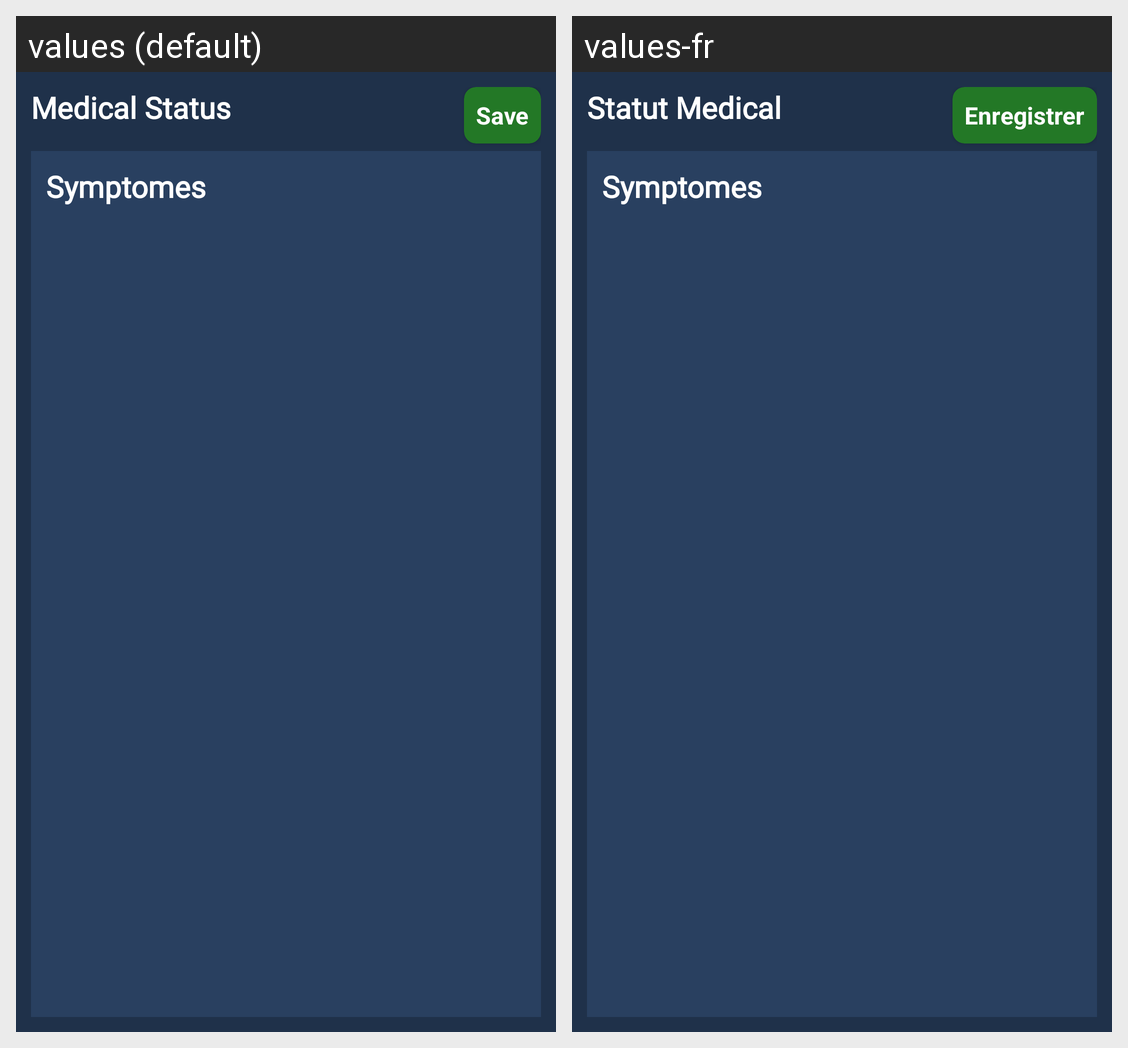

The Android screen above is rendered under two locales of the same app. Produce the string resources it draws, with the default and per-locale values.
Android screen res/layout/fragment_medical_status.xml rendered under 2 locales, left to right: values (default), values-fr. Device: Nexus 5 (rendered at 1080×1920; each locale shown at half size, 540×960, under a caption strip naming it); theme AppTheme.
Strings drawn on this screen, with the default value and each locale's value (text and hints the layout hard-codes, and strings that could not be matched under every locale, appear in the picture but are not listed):

medical_status
  values: Medical Status
  values-fr: Statut Medical

save
  values: Save
  values-fr: Enregistrer

symptomes
  values: Symptomes
  values-fr: Symptomes
